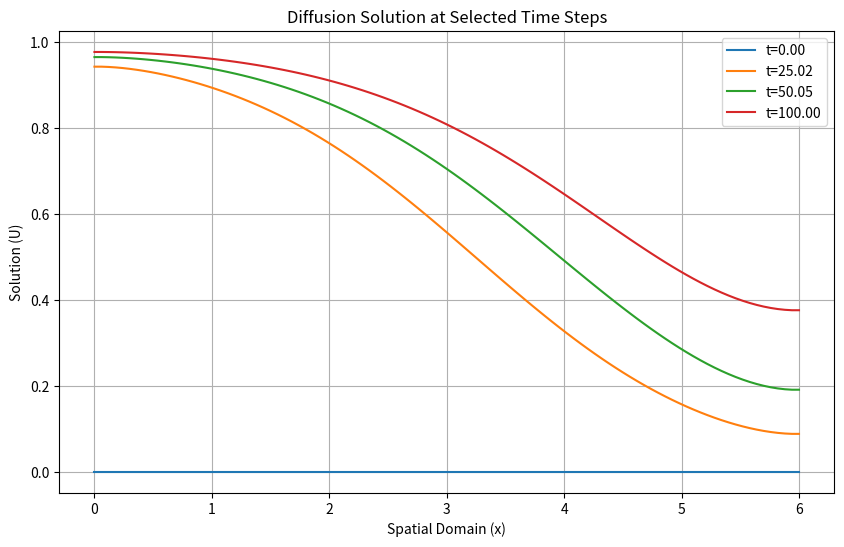

Write Python code to recreate this figure.
import numpy as np
from scipy.integrate import solve_ivp
from scipy.linalg import solve
import matplotlib.pyplot as plt
from scipy.optimize import root, fsolve
from scipy.sparse import diags
from scipy.sparse.linalg import spsolve
import scipy.sparse as sp



class DiffusionSimulation:
    def __init__(self, source_term, a, b, D, initial_condition, boundary_conditions, N, time_span, method, dt=None):
        self.a = a
        self.b = b
        self.D = D
        self.initial_condition = initial_condition
        self.boundary_conditions = boundary_conditions
        self.N = N
        self.dx = (b - a) / N
        self.time_span = time_span
        self.method = method
        self.dt = dt if dt is not None else (time_span[1] - time_span[0]) / 100  # default time step
        self.source_term = source_term

    def diffusion_rhs(self,t, U):
        # Initialize the derivative vector
        dUdt = np.zeros_like(U)
        x = np.linspace(self.a, self.b, len(U))
        # Apply central difference for interior points
        dUdt[1:-1] = self.D * (U[2:] - 2*U[1:-1] + U[:-2]) / self.dx**2 + self.source_term(t, x[1:-1], U[1:-1])
        return dUdt

    def apply_boundary_conditions(self, U, A=None, F=None):
        # Apply boundary conditions
        for bc in self.boundary_conditions:
            bc.apply(U, A, F, self.dx, self.D, self.dt)

    def explicit_euler_step(self, t,U):
        dUdt = self.diffusion_rhs(t,U)
        U_new = U + self.dt * dUdt
        self.apply_boundary_conditions(U_new)
        return U_new

    def implicit_euler_step(self, t,U, storage='dense'):
        N = len(U)
        A = np.eye(N) - self.dt * self.D * (np.diag(np.ones(N-1), -1) - 2*np.diag(np.ones(N), 0) + np.diag(np.ones(N-1), 1)) / self.dx**2
        F = U.copy() + self.dt *self.source_term(t, np.linspace(self.a, self.b, N), U) 
        self.apply_boundary_conditions(U, A, F)
        if storage == 'dense':
            U_new = solve(A, F)
        else: 
            A = sp.csr_matrix(A)
            U_new = spsolve(A, F)

        return U_new
    
    def diffusion_implicit_euler(self):
        # Number of time steps and spatial points
        Nt = int(self.time_span[1] / self.dt) + 1
        Nu = self.N + 1
        
        # Initialize solution array with initial condition applied
        u = np.zeros((Nt, Nu))
        x = np.linspace(self.a, self.b, Nu)
        u[0, :] = self.initial_condition(x)
        
        # Coefficient for diffusion term
        r = self.D * self.dt / self.dx**2

        # Loop over each time step
        for n in range(1, Nt):
            U_prev = u[n-1, :]
            
            def solve_u_next(U_next):
                # Calculate diffusion term using central difference
                diffusion_term = np.zeros_like(U_next)
                diffusion_term[1:-1] = self.D * (U_next[:-2] - 2*U_next[1:-1] + U_next[2:]) / self.dx**2
                
                # Add source term contribution
                non_linear_term = self.source_term(n*self.dt, x, U_next)
                
                # Combine the terms to form residual for root finding
                F = U_next - U_prev - self.dt * (diffusion_term + non_linear_term)
                
                # Apply boundary conditions to the residual vector
                self.apply_boundary_conditions(U_next, F=F)
                
                return F
            
            # Use a root-finding method to get U_next
            U_next = root(solve_u_next, U_prev).x
            
            # Store the calculated U_next
            u[n, :] = U_next
        
        return x, u
    

    def solve_steady_state(self):
    
        def equations(U):
            d2Udx2 = np.zeros_like(U)
            x = np.linspace(self.a, self.b, len(U))
            d2Udx2[1:-1] = self.D * (U[2:] - 2 * U[1:-1] + U[:-2]) / self.dx**2 + self.source_term(0, x[1:-1], U[1:-1])
            
            # Apply boundary conditions
            for bc in self.boundary_conditions:
                if bc.position == 'left':
                    if bc.type == 'dirichlet':
                        d2Udx2[0] = U[0] - bc.value
                    elif bc.type == 'neumann':
                        d2Udx2[0] = (U[1] - U[0]) / self.dx - bc.value
                elif bc.position == 'right':
                    if bc.type == 'dirichlet':
                        d2Udx2[-1] = U[-1] - bc.value
                    elif bc.type == 'neumann':
                        d2Udx2[-1] = (U[-1] - U[-2]) / self.dx - bc.value
            
            return d2Udx2
    
        x = np.linspace(self.a, self.b, self.N+1)
        initial_guess = self.initial_condition(x)
        steady_state_sol = fsolve(equations, initial_guess)
        return x, steady_state_sol
    

    def solve(self):
        x = np.linspace(self.a, self.b, self.N+1)
        
        U = self.initial_condition(x)
        timesteps = int((self.time_span[1] - self.time_span[0]) / self.dt)
        t = np.linspace(self.time_span[0], self.time_span[1], timesteps+1)
        U_sol = [U.copy()]
        current_t = self.time_span[0]
        if self.method == 'implicit_euler_root':
            x, u = self.diffusion_implicit_euler()
            return x, t, u
        else:
            for i in range(timesteps):
                if self.method == 'explicit_euler':
                    if self.dt > self.dx**2 / (2 * self.D):
                        raise ValueError(f"Explicit Euler method is unstable for dt > dx^2 / (2 * D). Current dt={self.dt} and dx={self.dx}.")
                    U = self.explicit_euler_step(current_t, U)
                elif self.method == 'implicit_euler_dense':
                    U = self.implicit_euler_step(current_t, U, storage = 'dense')
                elif self.method == 'implicit_euler_sparse':
                    U = self.implicit_euler_step(current_t, U, storage = 'sparse')
                else:
                    raise ValueError("Unsupported method. Choose 'explicit_euler', 'implicit_euler_dense' or 'implicit_euler_sparse.")
                U_sol.append(U.copy())
                current_t += self.dt
            return x, np.linspace(self.time_span[0], self.time_span[1], timesteps+1), np.array(U_sol)

class BoundaryCondition:
    def __init__(self, position, type, value):
        self.position = position
        self.type = type
        self.value = value

    def apply(self, U, A=None, F=None, dx=None, D=None, dt=None):
        index = 0 if self.position == 'left' else -1
        if self.type == 'dirichlet':
            if A is not None:
                A[index, :] = 0
                A[index, index] = 1
                F[index] = self.value
            U[index] = self.value
        elif self.type == 'neumann':
            if A is not None:
                # Adjust A for Neumann boundary condition at matrix borders
                A[index, index] = 1 + D * dt / dx**2
                F[index] += D * dt * self.value / dx
            elif self.position == 'left':
                U[0] = U[1] + self.value * dx
            elif self.position == 'right':
                U[-1] = U[-2] - self.value * dx
            else:
                raise ValueError("Unsupported boundary condition type. Choose 'dirichlet' or 'neumann'.")


def main():
    # Example usage:
    boundary_conditions = [
        BoundaryCondition('left', 'neumann', 0),
        BoundaryCondition('right', 'neumann', 0)
    ]

    a = 0
    b = 6
    D = 0.01
    N = 100
    T = 100

    def source_term(t, x, U):
        #Q5: ((1-U)**2)*np.exp(-x)
        #BRATU: np.exp(2*U)
        return ((1-U)**2)*np.exp(-x)

    #Source term defined in the class
    initial_condition = lambda x: np.zeros_like(x)
    dt_max = ((b-a)/N)**2/ (2 * D)

    dt = 0.5*dt_max
    print(f"Using dt={dt}")
    simulation = DiffusionSimulation(source_term,a, b, D, initial_condition, boundary_conditions, N, (0, T), method='implicit_euler_root', dt=dt)
    x, t, U = simulation.solve()
    #x, U_steady_state = simulation.solve_steady_state()

    selected_time_steps = [0, len(t) // 4, len(t) // 2, -1]  # Example: start, quarter, half, and final time

    plt.figure(figsize=(10, 6))
    for idx in selected_time_steps:
        plt.plot(x, U[idx], label=f't={t[idx]:.2f}')

    plt.xlabel('Spatial Domain (x)')
    plt.ylabel('Solution (U)')
    plt.title('Diffusion Solution at Selected Time Steps')
    plt.legend()
    plt.grid(True)
    plt.show()

if __name__ == '__main__':
    main()
